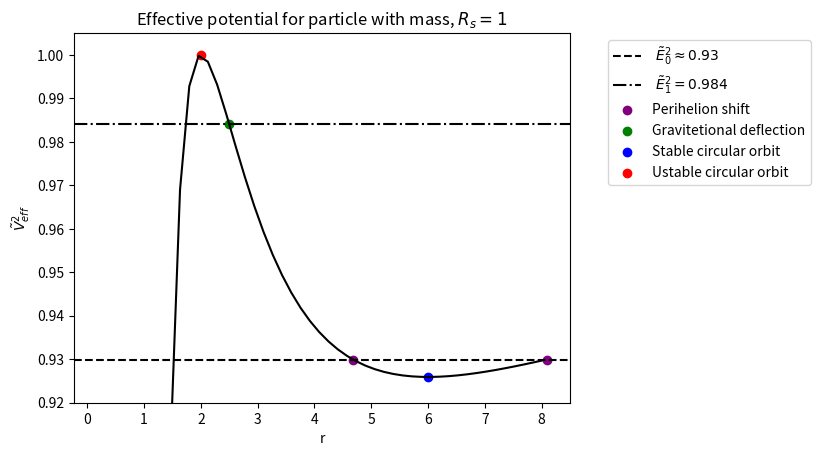

Write the Python code that produced this figure. (Note: this script raises an exception after producing the figure.)
# -*- coding: utf-8 -*-
"""
Created on Tue Mar 19 21:37:40 2024

[redacted]
"""
# =============================================================================
# Effective potential plot
# =============================================================================
import numpy as np
import matplotlib.pyplot as plt
c = 1
rs = 1
J_tilda = 2
r = np.linspace(0, 8)
Veff= (c**2 + (J_tilda/r)**2)*(1-rs/r)

discr = J_tilda**4 - 3*rs**2*c**2*J_tilda**2

r_stable  = (J_tilda**2 + np.sqrt(discr))/(rs*c**2)
r_unstable =  (J_tilda**2 - np.sqrt(discr))/(rs*c**2)

V_stable = (c**2 + (J_tilda/r_stable)**2)*(1-rs/r_stable)
V_unstable = (c**2 + (J_tilda/r_unstable)**2)*(1-rs/r_unstable)

print(r_stable, V_stable)
print(r_unstable, V_unstable)

plt.axhline(y=0.9299, color='black', label = r' $\tilde{E}^2_0 \approx 0.93$', linestyle = 'dashed')
plt.axhline(y=0.984, color='black', label = r' $\tilde{E}^2_1 = 0.984$', linestyle = 'dashdot')

plt.scatter(4.673*rs, 0.9299, color = 'purple', label = 'Perihelion shift')
plt.scatter(8.102362416407951*rs, 0.9299, color = 'purple')
plt.scatter(2.5*rs, 0.984, color = 'green', label = 'Gravitetional deflection')
plt.plot(r, Veff, color = 'black')
plt.scatter(r_stable, V_stable, color = 'blue', label = 'Stable circular orbit')
plt.scatter(r_unstable, V_unstable, color = 'red', label = 'Ustable circular orbit')
plt.title(r'Effective potential for particle with mass, $R_s = 1$')
plt.ylabel(r'$\tilde{V}^2_{eff}$')
plt.ylim(0.92,1.005)
plt.legend(loc='upper right', bbox_to_anchor=(1.5, 1))
plt.xlabel('r')

#%%
# =============================================================================
# Perihelian/Elliptical orbits
# =============================================================================
# We first need to solve the following ode using numerical integration. 
# =============================================================================
# Using RK4 Method
# =============================================================================

c = 1 # set speed of light in a vacuum equal to one
rs = 1 # schwarzchild radius 
J = 2 # angular momentum
E = 0.92999 # total energy #set to 0.92999

#starting values
phi0 = 0 # initial value for tau
r0 = 4.673*rs # initial value for r. set it to r0 = 4.673*rs
#r0 = 5*rs # change radius to 5rs to see a smaller shift

# now we are going to define f(y,t) our ODE

def f(phi, r):
    return (r**2/J) * np.sqrt(E - (1 - rs/r)*(c**2 + (J/r)**2))# remember this is plus or minus

# Now we are going to set few lists:

phi_values = [] # will collect all the values of tau
r_value = [] # will collect all the values of r at proper time tau

phi_old = phi0
r_old = r0 # used for iterating procedure 

phi_values.append(phi_old)
r_value.append(r_old) # appending old values to lists

# let delta in the RK-4 method be rappresented by h, the smaller
# we chose h to be the lower will the error be (h is the step size):
h = 0.01 # chose h = 0.01 for accurate result
phi_end  = 100 # end of t values 

Nsteps = np.int(np.floor((phi_end-phi0)/h)) # this will allow us to define a range in 
# our for loop
# now we can start our loop
for i in range(0, Nsteps):
    
    phi_now = phi_old + h
    
    k1 = f(phi_old,r_old)
    k2 = f(phi_old + 0.5*h, r_old + 0.5*k1*h)
    k3 = f(phi_old + 0.5*h, r_old + 0.5*k2*h)
    k4 = f(phi_old + h, r_old + k3*h)
    
    r_now = r_old + h*(k1 + 2*k2 + 2*k3 + k4)/6
    
    phi_values.append(phi_now)
    r_value.append(r_now)
    
    phi_old = phi_now
    r_old = r_now
    
# here is the end of the loop we can now plot the result against the analytic
phi = np.linspace(0, 20.0, 50) # this will allow us to plot the analytic solution

plt.plot(phi_values, r_value, label = 'RK-4', color = 'blue' )

plt.legend(bbox_to_anchor=(1.05, 1), loc=2, borderaxespad=0.)

plt.title('Numerical')
plt.ylabel('r')
plt.xlabel(r'$\phi$')

#%%
import numpy as np
import math
import matplotlib.pyplot as plt

# =============================================================================
# Perihelion shift, plot
# =============================================================================

r_values = [x for x in r_value if not math.isnan(x)]


r_inverse = r_values[::-1]
r_reverse = r_inverse[1:-1]

rs1 = r_values + r_reverse + r_values + r_reverse + r_values
rs2 = r_reverse + r_values + r_reverse + r_values + r_reverse

# for animation animation
rs0 = rs1 + rs2 

# shot 1
#rs0 = r_values + r_reverse + r_values

# shot 2
#rs0 =  r_values + r_reverse + r_values + r_reverse

# shot 3
#rs0 = rs1

# last shot
#rs0 = rs1 + r_reverse

a = phi_values[-1]
a_list = []
iterations = abs(len(rs0)-len(phi_values))

for _ in range(iterations):
    
    a += 0.01
    
    a_list.append(a)

phis = phi_values + a_list


if len(rs0) == len(phis):
    phi = phis
else:
    m = abs(len(rs0) - len(phis))
    phi = phis[:-m]
    

xs = []
ys = []

for i in range(len(rs0)):
    x = rs0[i]*np.cos(phi[i])
    y = rs0[i]*np.sin(phi[i])
    xs.append(x)
    ys.append(y)


# =============================================================================
# Plot of trajectory
# =============================================================================
# for a good plot set rs0 = rs1 + r_reverse

rs = 1
circle = plt.Circle((0, 0), rs, color='black', alpha=0.5, label = r'Singularity of radius $R_s$')
# Plot the trajectory in the xy-plane
plt.plot(xs, ys, label = 'perihelion orbit', color = 'blue')
plt.axhline(0, color='black',linewidth=0.5)
plt.axvline(0, color='black',linewidth=0.5)
plt.gca().set_aspect('equal', adjustable='box')
plt.gcf().gca().add_artist(circle)

plt.xlim(-10,10)
plt.ylim(-10,10)

# Adding a text box with bullet points
textbox_content = "Paramete values:\n"
textbox_content += "• c = 1 (speed of light)\n"
textbox_content += "• $\~{J} = 2$ (angular momentum)\n"
textbox_content += "• $\~{E} = 0.92999$ (total energy)\n"
textbox_content += "• $R_s = 1$ (Schwarzschild radius)\n"
textbox_content += "• $r = 4.673 R_s$ (radial distance initial value)\n"
textbox_content += "• $\phi = 0$ (azimuthal angle initial value)\n"

plt.text(12, -10, textbox_content, bbox=dict(facecolor='white', alpha=0.5))

plt.scatter(xs[-1], ys[-1], label = "Particle's corrent position", color = 'black', s = 15 )
plt.scatter(xs[0], ys[0], label = "Particle's initial position", color = 'blue', s = 15)

plt.ylabel(r'$\frac{y}{R_s}$')
plt.xlabel(r'$\frac{x}{R_s}$')
plt.title('Perihelion shift in the xy-plane')
plt.legend(loc='upper right', bbox_to_anchor=(1.8, 1))
plt.show()
#%%

# =============================================================================
# plot of r values against phi values
# =============================================================================

plt.plot(phi, rs0)
plt.title('Numerical solution')
plt.ylabel('r')
plt.xlabel(r'$\phi$')
#plt.xlim(-1,15)

#%%

xs1 = []
ys1 = []

for i in range(len(r_values)):
    x = r_values[i]*np.cos(phi_values[i])
    y = r_values[i]*np.sin(phi_values[i])
    xs1.append(x)
    ys1.append(y)

rs = 1

circle = plt.Circle((0, 0), rs, color='black', alpha=0.5, label = r'Singularity of radius $R_s$')
# Plot the trajectory in the xy-plane
plt.plot(xs1, ys1, label = 'perihelion orbit')
plt.axhline(0, color='black',linewidth=0.5)
plt.axvline(0, color='black',linewidth=0.5)
plt.gca().set_aspect('equal', adjustable='box')
plt.gcf().gca().add_artist(circle)

plt.xlim(-10,10)
plt.ylim(-10,10)

plt.ylabel(r'$\frac{y}{R_s}$')
plt.xlabel(r'$\frac{x}{R_s}$')
plt.title('Perihelion trajectory in the xy-plane')
plt.legend(loc='upper right', bbox_to_anchor=(1.8, 1))
plt.show()
#%%

# =============================================================================
# With animation
# =============================================================================
import numpy as np
import matplotlib.pyplot as plt
from matplotlib.animation import FuncAnimation
import matplotlib
from matplotlib import animation
# for a good animation set rs0 = rs1 + rs2

# Define the figure and axis
fig, ax = plt.subplots()

# Define the circle
rs = 1
circle = plt.Circle((0, 0), rs, color='black', alpha=0.5, label=r'Singularity of radius $R_s$')
ax.add_artist(circle)

# Plot the trajectory in the xy-plane

line, = ax.plot([], [], label='perihelion orbit', color = 'black')
ax.axhline(0, color='black', linewidth=0.5)
ax.axvline(0, color='black', linewidth=0.5)
ax.set_aspect('equal', adjustable='box')
ax.set_xlim(-10, 10)
ax.set_ylim(-10, 10)
ax.set_ylabel(r'$\frac{y}{R_s}$')
ax.set_xlabel(r'$\frac{x}{R_s}$')
ax.set_title('Perihelion trajectory in the xy-plane')
#ax.scatter(0, 0, label = 'Particle', color = 'red', s=0)

particle, = ax.plot([], [], 'ro', label = 'Particle')  # red dot for the particle

# Function to initialize the plot
def init():
    line.set_data([], [])
    return line,

# Function to animate the plot
def animate(frame):
    x_data = xs[:frame]
    y_data = ys[:frame]
    line.set_data(x_data, y_data)
    # Update the position of the particle
    particle_x = xs[frame - 1] if frame > 0 else np.nan  # previous x coordinate
    particle_y = ys[frame - 1] if frame > 0 else np.nan  # previous y coordinate
    particle.set_data(particle_x, particle_y)
    return line, particle, 

# Create the animation
ani = FuncAnimation(fig, animate, init_func=init, frames=len(xs), interval=0, blit=True)

ax.legend(loc='upper right', bbox_to_anchor=(1.8, 1))

plt.show()
#%%

